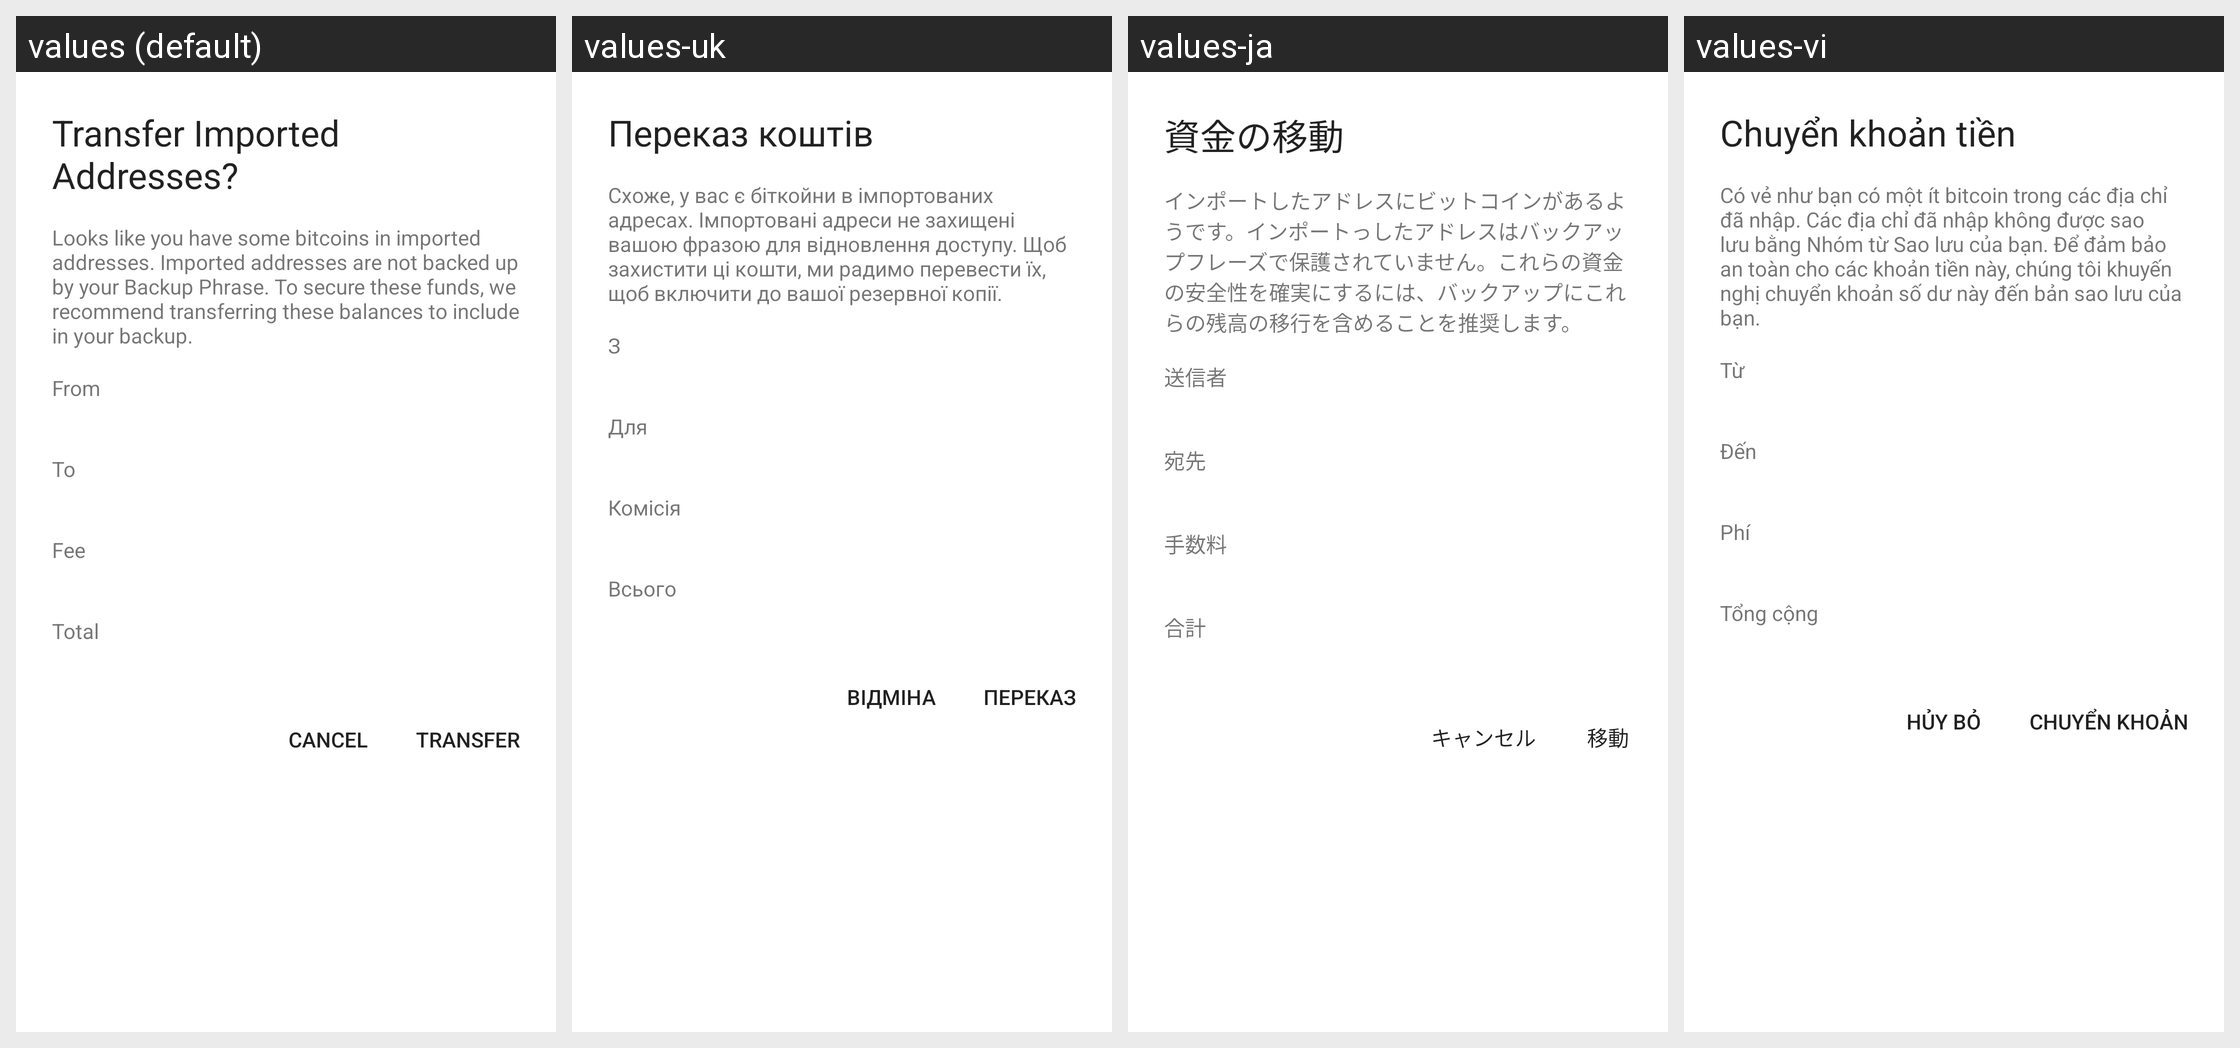

The same Android screen rendered under several of its app's locales, left to right. List the strings drawn on it with the default value and each locale's translation.
Android screen res/layout/alert_transfer_funds.xml rendered under 4 locales, left to right: values (default), values-uk, values-ja, values-vi. Device: Nexus 5 (rendered at 1080×1920; each locale shown at half size, 540×960, under a caption strip naming it); theme AppTheme.
Other locales in the repository, not shown: values-cs, values-de, values-es, values-fr, values-id, values-it, values-ko, values-nl, values-pl, values-pt-rBR, values-ru, values-th, values-tr, values-zh-rCN.
Strings drawn on this screen, with the default value and each locale's value (text and hints the layout hard-codes, and strings that could not be matched under every locale, appear in the picture but are not listed):

transfer_funds
  values: Transfer Imported Addresses?
  values-uk: Переказ коштів
  values-ja: 資金の移動
  values-vi: Chuyển khoản tiền

transfer_recommend
  values: Looks like you have some bitcoins in imported addresses. Imported addresses are not backed up by your Backup Phrase. To secure these funds, we recommend transferring these balances to include in your backup.
  values-uk: Схоже, у вас є біткойни в імпортованих адресах. Імпортовані адреси не захищені вашою фразою для відновлення доступу. Щоб захистити ці кошти, ми радимо перевести їх, щоб включити до вашої резервної копії.
  values-ja: インポートしたアドレスにビットコインがあるようです。インポートっしたアドレスはバックアップフレーズで保護されていません。これらの資金の安全性を確実にするには、バックアップにこれらの残高の移行を含めることを推奨します。
  values-vi: Có vẻ như bạn có một ít bitcoin trong các địa chỉ đã nhập. Các địa chỉ đã nhập không được sao lưu bằng Nhóm từ Sao lưu của bạn. Để đảm bảo an toàn cho các khoản tiền này, chúng tôi khuyến nghị chuyển khoản số dư này đến bản sao lưu của bạn.

from
  values: From
  values-uk: З
  values-ja: 送信者
  values-vi: Từ

to
  values: To
  values-uk: Для
  values-ja: 宛先
  values-vi: Đến

fee
  values: Fee
  values-uk: Комісія
  values-ja: 手数料
  values-vi: Phí

total
  values: Total
  values-uk: Всього
  values-ja: 合計
  values-vi: Tổng cộng

cancel
  values: Cancel
  values-uk: Відміна
  values-ja: キャンセル
  values-vi: Hủy bỏ

transfer
  values: Transfer
  values-uk: Переказ
  values-ja: 移動
  values-vi: Chuyển khoản
